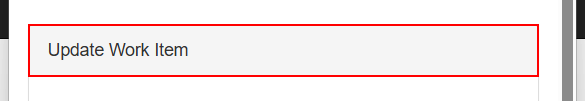
Task: Perform steps to generate security hash for employees
Workflow: Acme_UpdateWIStatus

Step 1 [try]: find the element in window 'ACME System 1' (chrome.exe)

Step 2 [try]: Attach Browser - Update Work Item Page in window 'ACME System 1' (chrome.exe) (no picture)

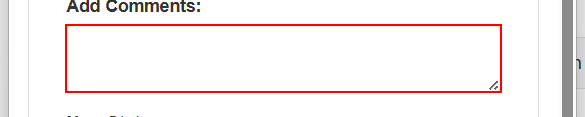
Step 3 [try]: type [In_strSecurityHash] into the text box
